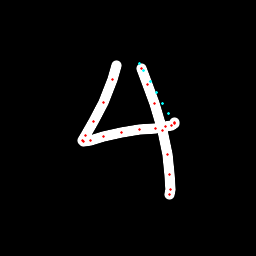

The table this chart was drawn from, first rows:
x, y, hover, eod
116.7, 65.43, 0.0, 0.0
112.1, 79.6, 0.0, 0.0
103.2, 102.6, 0.0, 0.0
93.35, 121.8, 0.0, 0.0
85.19, 136, 0.0, 0.0
82.48, 140.6, 0.0, 0.0
83.48, 141.2, 0.0, 0.0
90.92, 140.4, 0.0, 0.0
103.9, 136.7, 0.0, 0.0
121.3, 132.1, 0.0, 0.0
139.4, 129.2, 0.0, 0.0
155.1, 128, 0.0, 0.0
165.6, 126.9, 0.0, 0.0
171.6, 125.1, 0.0, 0.0
174.1, 123.8, 0.0, 0.0
174.4, 122.1, 0.0, 0.0
168.9, 113.8, 1.0, 0.0
162.6, 103.1, 1.0, 0.0
156.3, 92.43, 1.0, 0.0
150.1, 81.61, 1.0, 0.0
143.8, 70.55, 1.0, 0.0
139.2, 63.06, 1.0, 0.0
141.1, 68.52, 0.0, 0.0
147.7, 84.26, 0.0, 0.0
154.4, 103.9, 0.0, 0.0
162.4, 130.6, 0.0, 0.0
167.7, 154.3, 0.0, 0.0
169.8, 174, 0.0, 0.0
170.6, 189.3, 0.0, 0.0
170, 194.2, 0.0, 1.0
